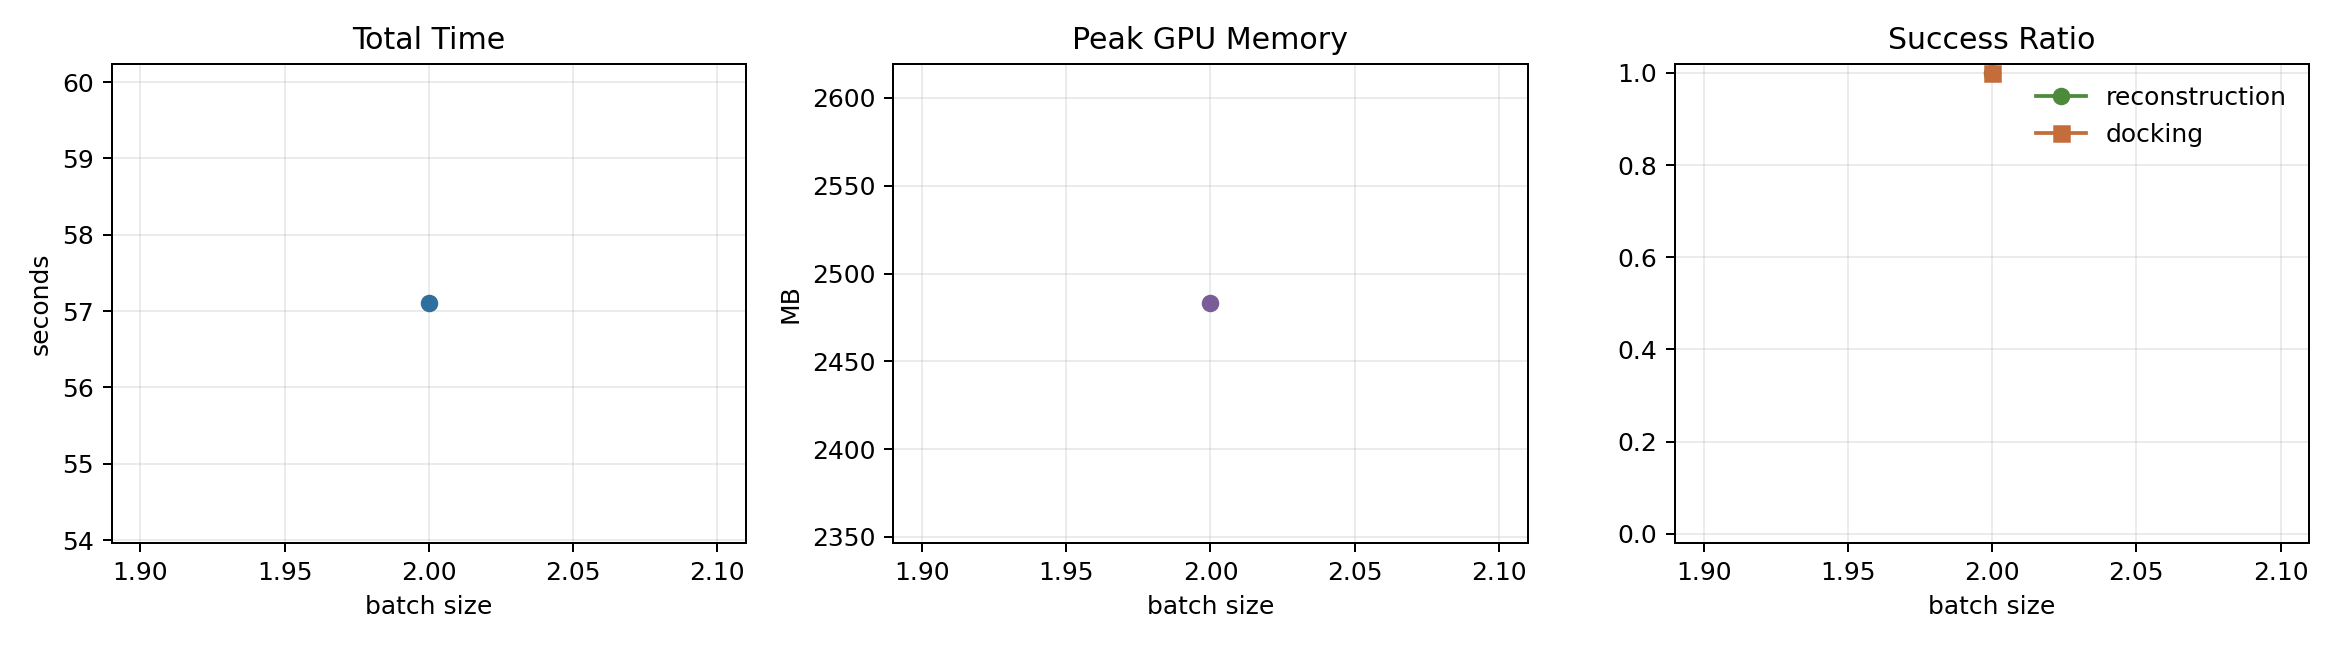

The data file committed next to this chart (first rows):
status, batch_size, reward_batch_size, total_seconds, seconds_per_graph, rollout_seconds, reward_seconds, ppo_seconds, reconstruction_success, reconstruction_success_ratio, docking_success, docking_success_ratio, reward_total_mean, PPO_Loss, PPO_ApproxKL, torch_peak_allocated_mb, gpu_monitor_peak_used_mb, seed, num_timesteps, ligand_atoms, model_load_seconds, reconstruction_seconds, reconstruction_attempted, reward_records
ok, 2, 2, 57.1, 28.55, 20.1, 12.9, 21.1, 2, 1.0, 2, 1.0, 1.196, 0.009245, 0.1485, 1263, 2483, 26060917, 100, 24, 2.982, 0.02321, 2, 2
